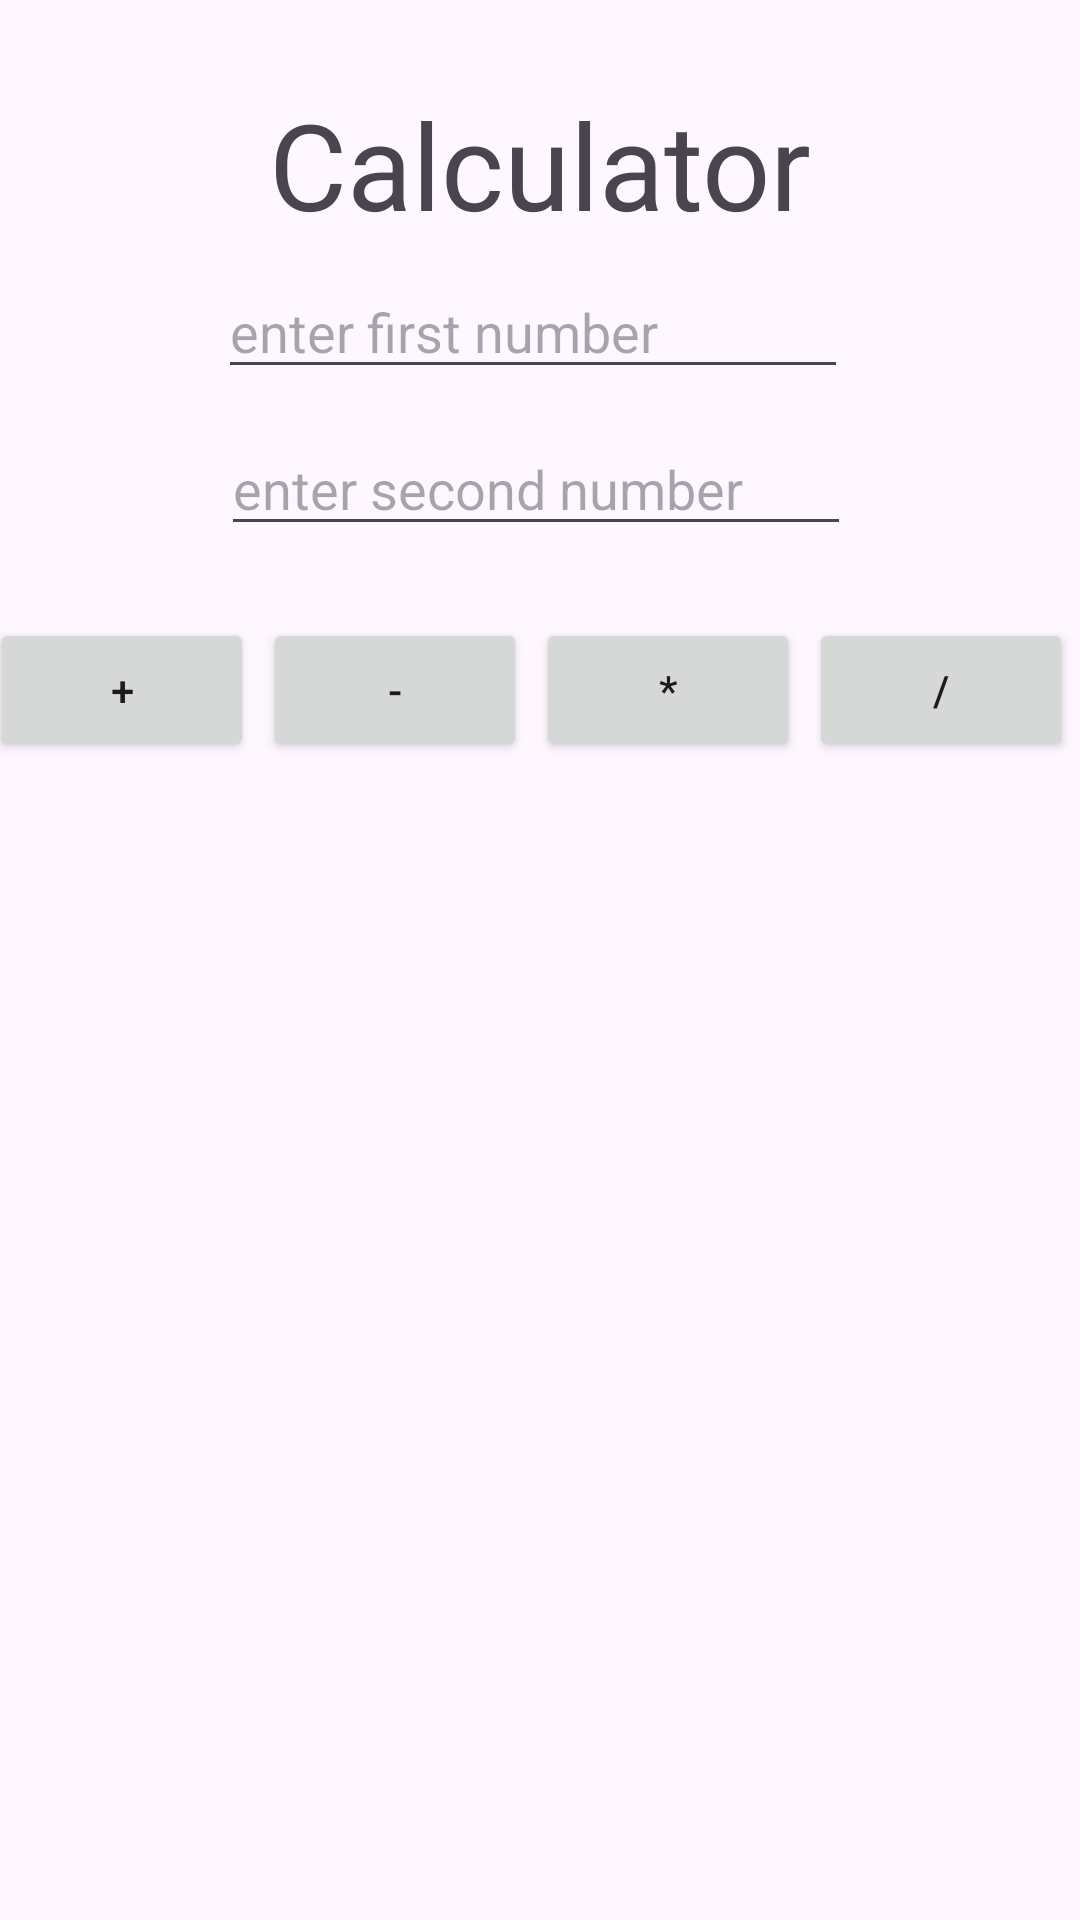

Produce the Android XML layout that renders to this screen, including the resource entries it uses.
<!-- AndroidManifest.xml: application theme Theme.Lab2calculator -->
<!-- res/layout/activity_main.xml -->
<?xml version="1.0" encoding="utf-8"?>
<androidx.constraintlayout.widget.ConstraintLayout xmlns:android="http://schemas.android.com/apk/res/android"
    xmlns:app="http://schemas.android.com/apk/res-auto"
    xmlns:tools="http://schemas.android.com/tools"
    android:id="@+id/main"
    android:layout_width="match_parent"
    android:layout_height="match_parent"
    tools:context=".MainActivity">

    <Button
        android:id="@+id/divide"
        android:layout_width="wrap_content"
        android:layout_height="wrap_content"
        android:layout_marginEnd="6dp"
        android:text="/"
        app:layout_constraintBaseline_toBaselineOf="@+id/multiply"
        app:layout_constraintEnd_toEndOf="parent"
        app:layout_constraintStart_toEndOf="@+id/multiply" />

    <Button
        android:id="@+id/multiply"
        android:layout_width="wrap_content"
        android:layout_height="wrap_content"
        android:layout_marginEnd="3dp"
        android:text="*"
        app:layout_constraintEnd_toStartOf="@+id/divide"
        app:layout_constraintStart_toEndOf="@+id/subtract"
        app:layout_constraintTop_toTopOf="@+id/subtract" />

    <Button
        android:id="@+id/add"
        android:layout_width="wrap_content"
        android:layout_height="wrap_content"
        android:layout_marginEnd="3dp"
        android:text="+"
        app:layout_constraintBaseline_toBaselineOf="@+id/subtract"
        app:layout_constraintEnd_toStartOf="@+id/subtract"
        app:layout_constraintHorizontal_chainStyle="packed"
        app:layout_constraintStart_toStartOf="parent" />

    <Button
        android:id="@+id/subtract"
        android:layout_width="wrap_content"
        android:layout_height="wrap_content"
        android:layout_marginTop="24dp"
        android:layout_marginEnd="3dp"
        android:text="-"
        app:layout_constraintEnd_toStartOf="@+id/multiply"
        app:layout_constraintStart_toEndOf="@+id/add"
        app:layout_constraintTop_toBottomOf="@+id/inputTwo" />

    <TextView
        android:id="@+id/calculator"
        android:layout_width="wrap_content"
        android:layout_height="wrap_content"
        android:text="@string/calculator"
        android:textSize="40dp"
        app:layout_constraintBottom_toBottomOf="parent"
        app:layout_constraintEnd_toEndOf="parent"
        app:layout_constraintStart_toStartOf="parent"
        app:layout_constraintTop_toTopOf="parent"
        app:layout_constraintVertical_bias="0.048" />

    <EditText
        android:id="@+id/inputOne"
        android:layout_width="wrap_content"
        android:layout_height="wrap_content"
        android:layout_marginTop="7dp"
        android:layout_marginEnd="1dp"
        android:ems="10"
        android:hint="enter first number"
        android:inputType="number"
        app:layout_constraintEnd_toEndOf="@+id/inputTwo"
        app:layout_constraintTop_toBottomOf="@+id/calculator" />

    <EditText
        android:id="@+id/inputTwo"
        android:layout_width="wrap_content"
        android:layout_height="wrap_content"
        android:layout_marginTop="11dp"
        android:ems="10"
        android:hint="enter second number"
        android:inputType="number"
        app:layout_constraintEnd_toStartOf="@+id/multiply"
        app:layout_constraintStart_toStartOf="@+id/multiply"
        app:layout_constraintTop_toBottomOf="@+id/inputOne" />

</androidx.constraintlayout.widget.ConstraintLayout>
<!-- resources referenced by this layout -->
<resources>
  <string name="calculator">Calculator</string>
  <style name="Theme.Lab2calculator" parent="Base.Theme.Lab2calculator" />
  <style name="Base.Theme.Lab2calculator" parent="Theme.Material3.DayNight.NoActionBar">
          
          
      </style>
</resources>
